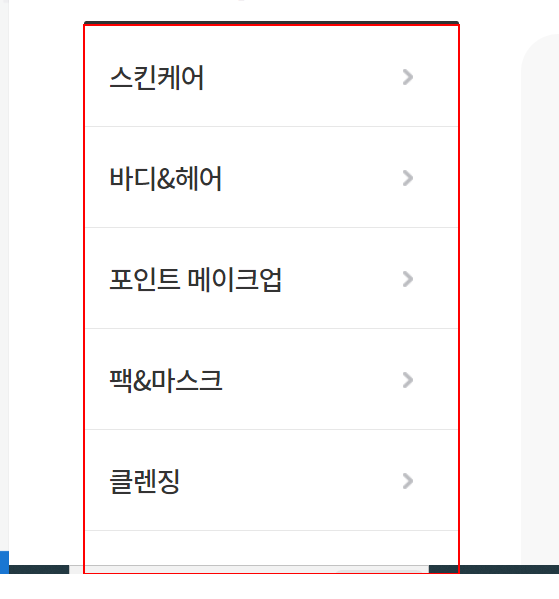
Workflow: Main2

Step 1: get-text from the list

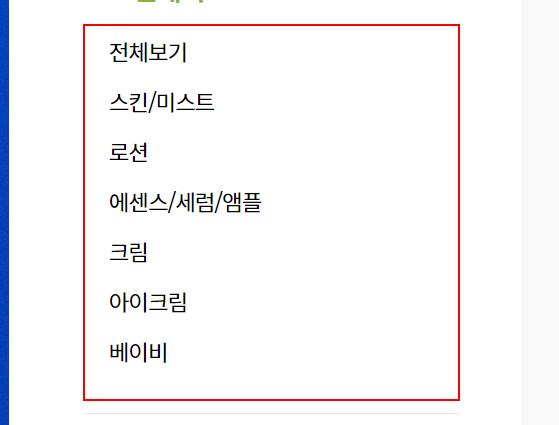
Step 2: get-text from the list

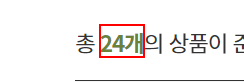
Step 3: get-text from the text

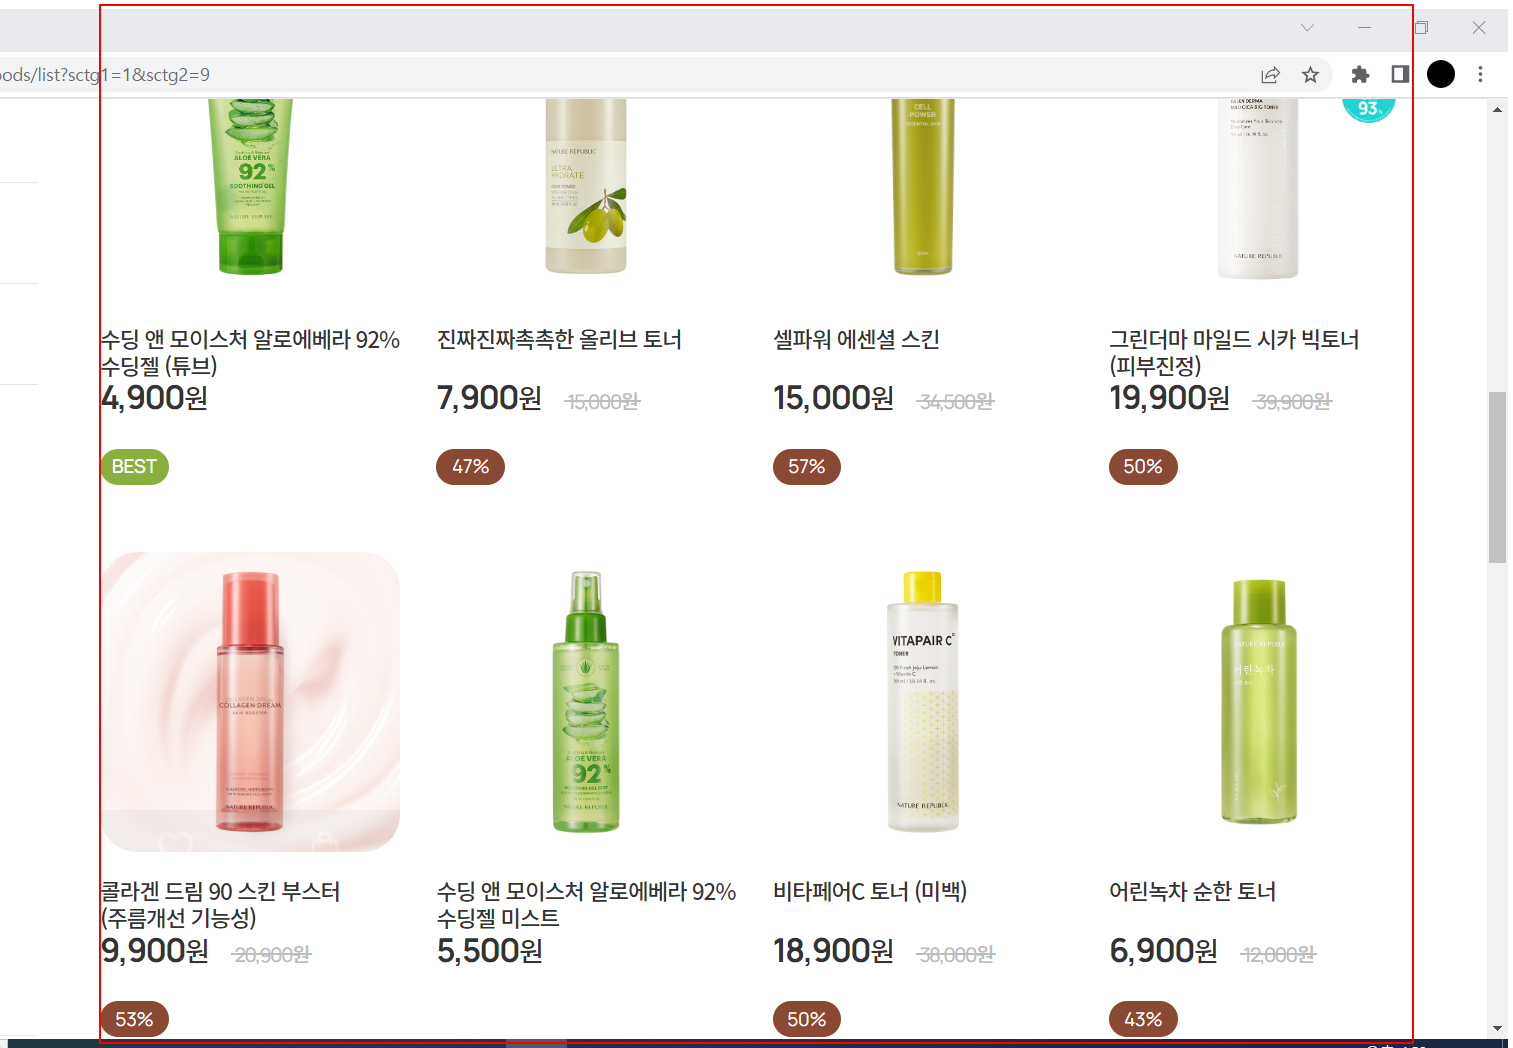
Step 4 [then]: get-text from the list 'goods-list'